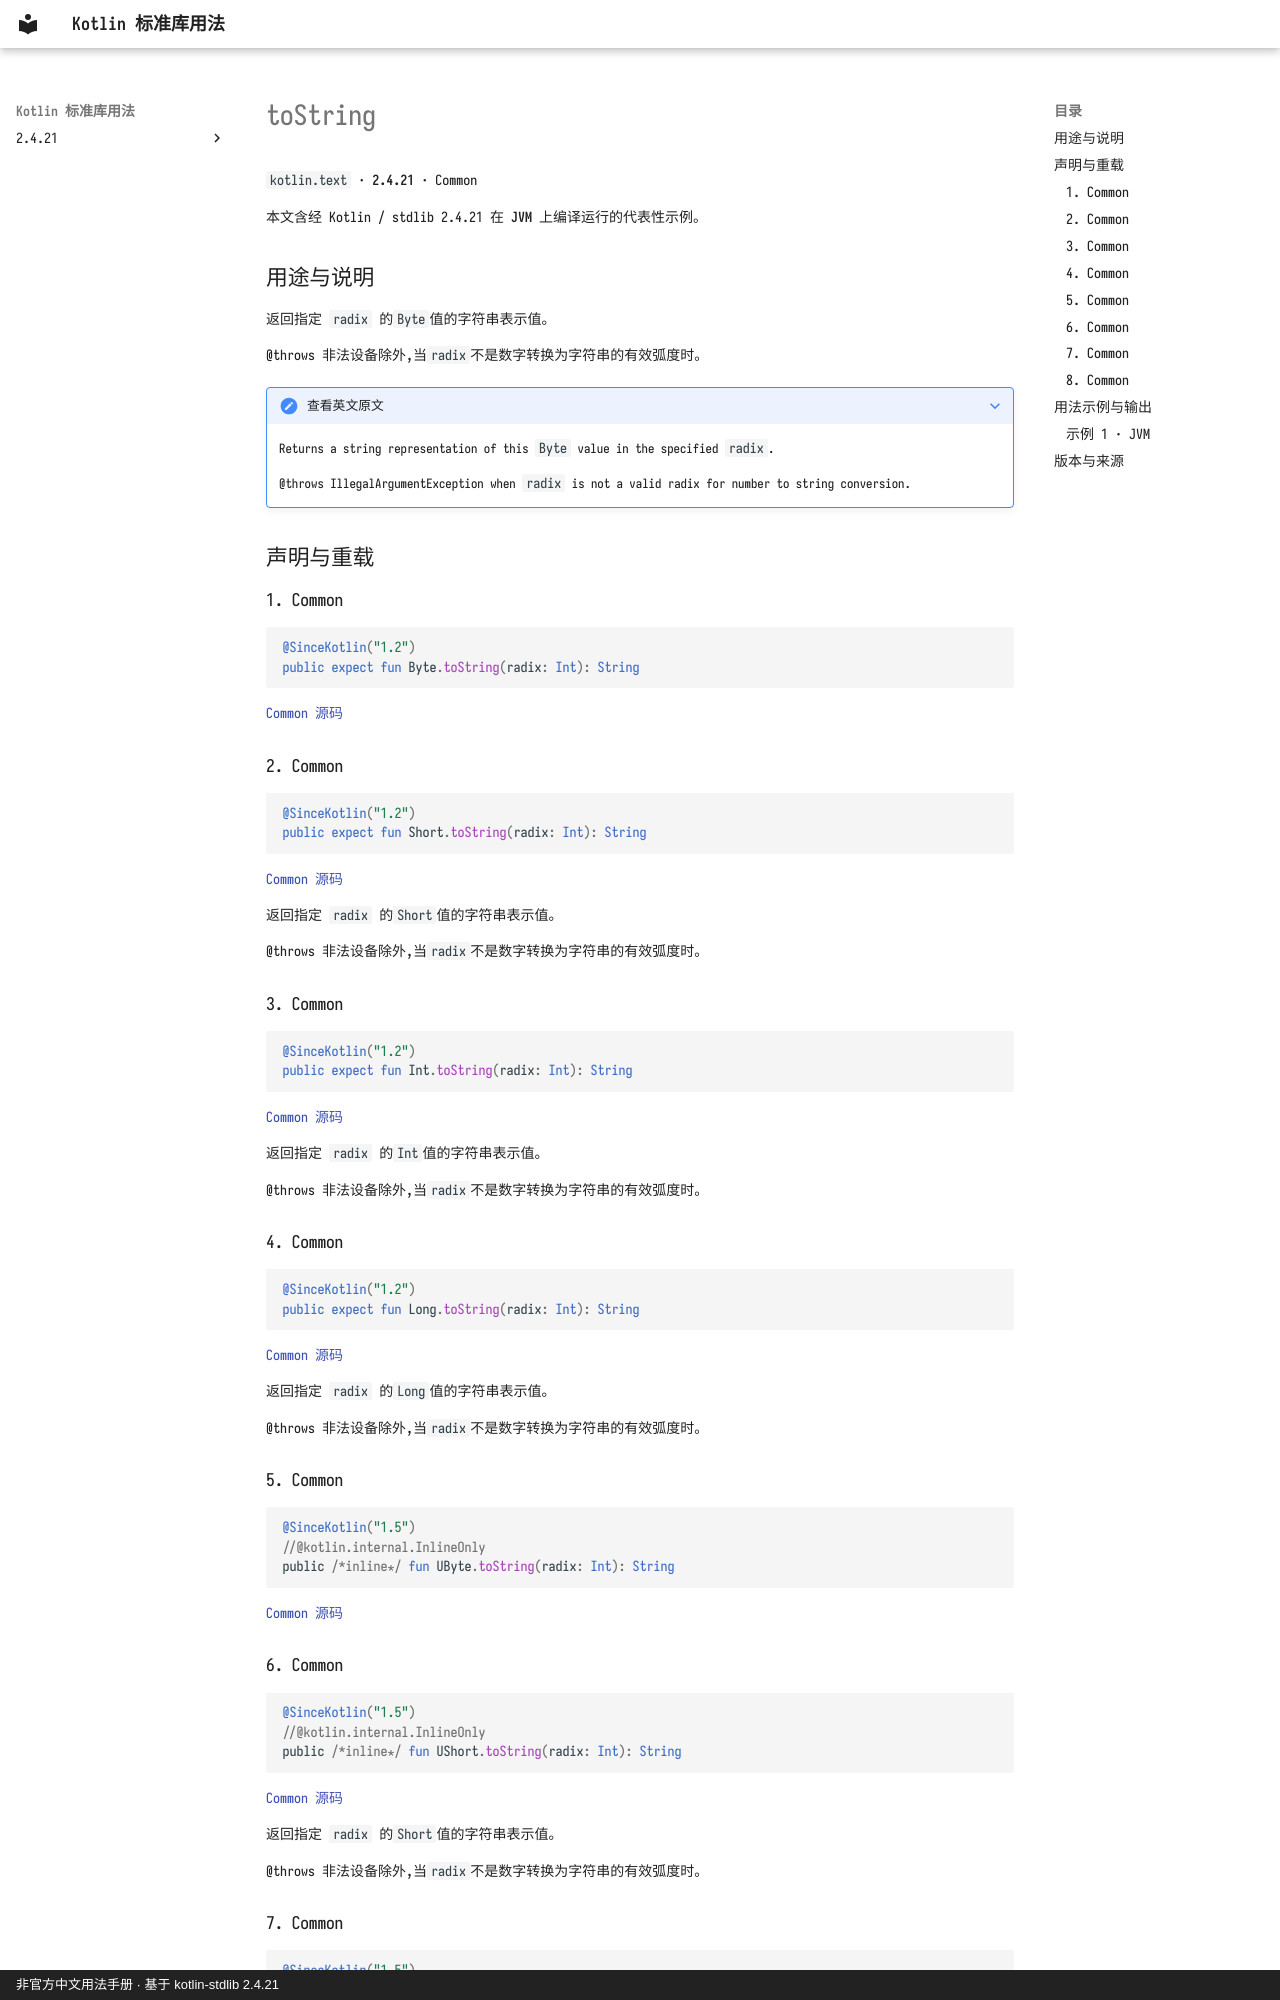

repository: oooooooko/kotlin-stdlib-docs · page: zh/api/kotlin.text/tostring--bbb522f7/index.html · generator: mkdocs · copyright: 非官方中文用法手册 · 基于 kotlin-stdlib 2.4.21

# toString

`kotlin.text` · **2.4.21** · Common

本文含经 Kotlin / stdlib 2.4.21 在 **JVM** 上编译运行的代表性示例。

## 用途与说明

返回指定 `radix` 的`Byte`值的字符串表示值。

@throws 非法设备除外,当`radix`不是数字转换为字符串的有效弧度时。

??? note "查看英文原文"

    Returns a string representation of this `Byte` value in the specified `radix`.
    
    @throws IllegalArgumentException when `radix` is not a valid radix for number to string conversion.

## 声明与重载

### 1. Common

```kotlin
@SinceKotlin("1.2")
public expect fun Byte.toString(radix: Int): String
```

[Common 源码](https://github.com/JetBrains/kotlin/blob/v2.4.21/libraries/stdlib/common/src/kotlin/TextH.kt#L650)

### 2. Common

```kotlin
@SinceKotlin("1.2")
public expect fun Short.toString(radix: Int): String
```

[Common 源码](https://github.com/JetBrains/kotlin/blob/v2.4.21/libraries/stdlib/common/src/kotlin/TextH.kt#L658)

返回指定 `radix` 的`Short`值的字符串表示值。

@throws 非法设备除外,当`radix`不是数字转换为字符串的有效弧度时。

### 3. Common

```kotlin
@SinceKotlin("1.2")
public expect fun Int.toString(radix: Int): String
```

[Common 源码](https://github.com/JetBrains/kotlin/blob/v2.4.21/libraries/stdlib/common/src/kotlin/TextH.kt#L666)

返回指定 `radix` 的`Int`值的字符串表示值。

@throws 非法设备除外,当`radix`不是数字转换为字符串的有效弧度时。

### 4. Common

```kotlin
@SinceKotlin("1.2")
public expect fun Long.toString(radix: Int): String
```

[Common 源码](https://github.com/JetBrains/kotlin/blob/v2.4.21/libraries/stdlib/common/src/kotlin/TextH.kt#L674)

返回指定 `radix` 的`Long`值的字符串表示值。

@throws 非法设备除外,当`radix`不是数字转换为字符串的有效弧度时。

### 5. Common

```kotlin
@SinceKotlin("1.5")
//@kotlin.internal.InlineOnly
public /*inline*/ fun UByte.toString(radix: Int): String
```

[Common 源码](https://github.com/JetBrains/kotlin/blob/v2.4.21/libraries/stdlib/unsigned/src/kotlin/UStrings.kt#L10)

### 6. Common

```kotlin
@SinceKotlin("1.5")
//@kotlin.internal.InlineOnly
public /*inline*/ fun UShort.toString(radix: Int): String
```

[Common 源码](https://github.com/JetBrains/kotlin/blob/v2.4.21/libraries/stdlib/unsigned/src/kotlin/UStrings.kt#L19)

返回指定 `radix` 的`Short`值的字符串表示值。

@throws 非法设备除外,当`radix`不是数字转换为字符串的有效弧度时。
